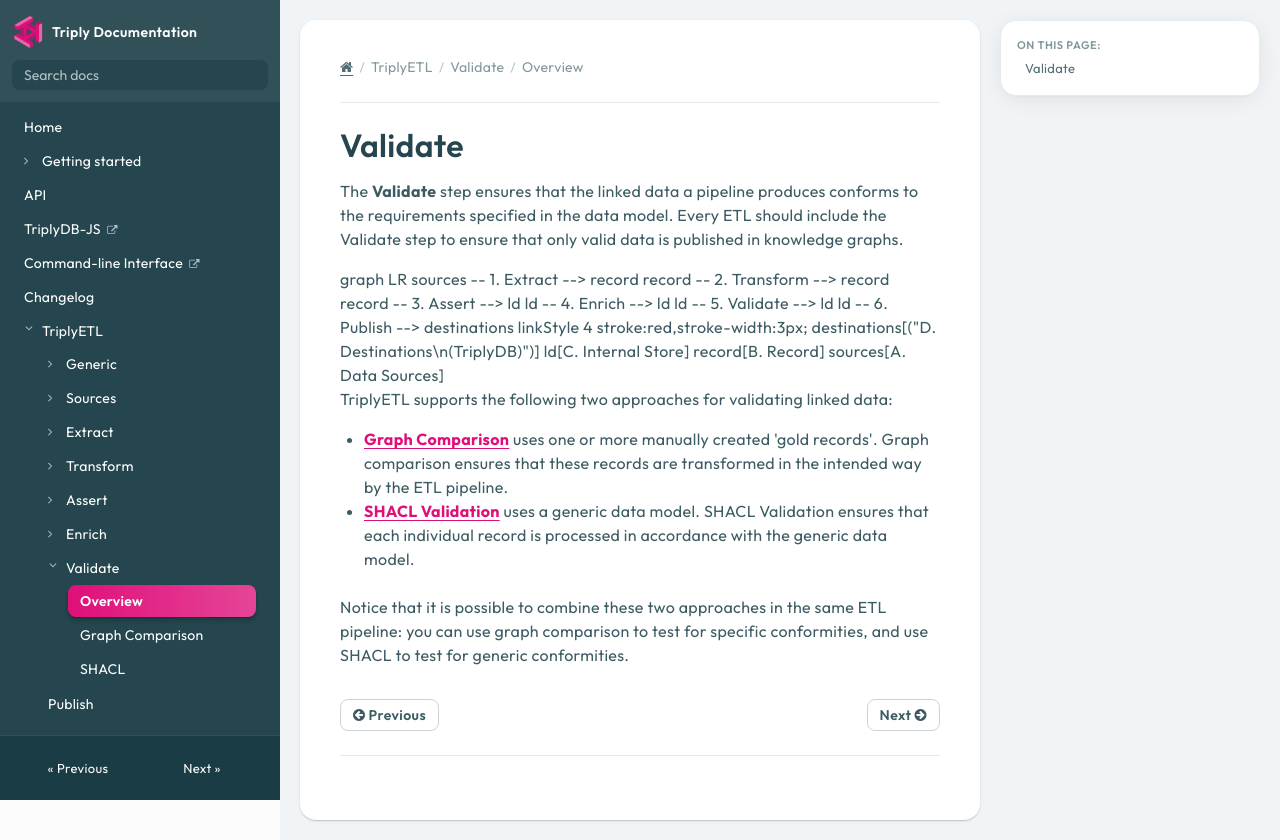

repository: TriplyDB/Documentation · page: triply-etl/validate/index.html · generator: mkdocs

[TOC]

# Validate

The **Validate** step ensures that the linked data a pipeline produces conforms to the requirements specified in the data model. Every ETL should include the Validate step to ensure that only valid data is published in knowledge graphs.

```mermaid
graph LR
  sources -- 1. Extract --> record
  record -- 2. Transform --> record
  record -- 3. Assert --> ld
  ld -- 4. Enrich --> ld
  ld -- 5. Validate --> ld
  ld -- 6. Publish --> destinations

  linkStyle 4 stroke:red,stroke-width:3px;
  destinations[("D. Destinations\n(TriplyDB)")]
  ld[C. Internal Store]
  record[B. Record]
  sources[A. Data Sources]
```

TriplyETL supports the following two approaches for validating linked data:

- [**Graph Comparison**](./graph-comparison.md) uses one or more manually created 'gold records'. Graph comparison ensures that these records are transformed in the intended way by the ETL pipeline.
- [**SHACL Validation**](./shacl.md) uses a generic data model. SHACL Validation ensures that each individual record is processed in accordance with the generic data model.

Notice that it is possible to combine these two approaches in the same ETL pipeline: you can use graph comparison to test for specific conformities, and use SHACL to test for generic conformities.
